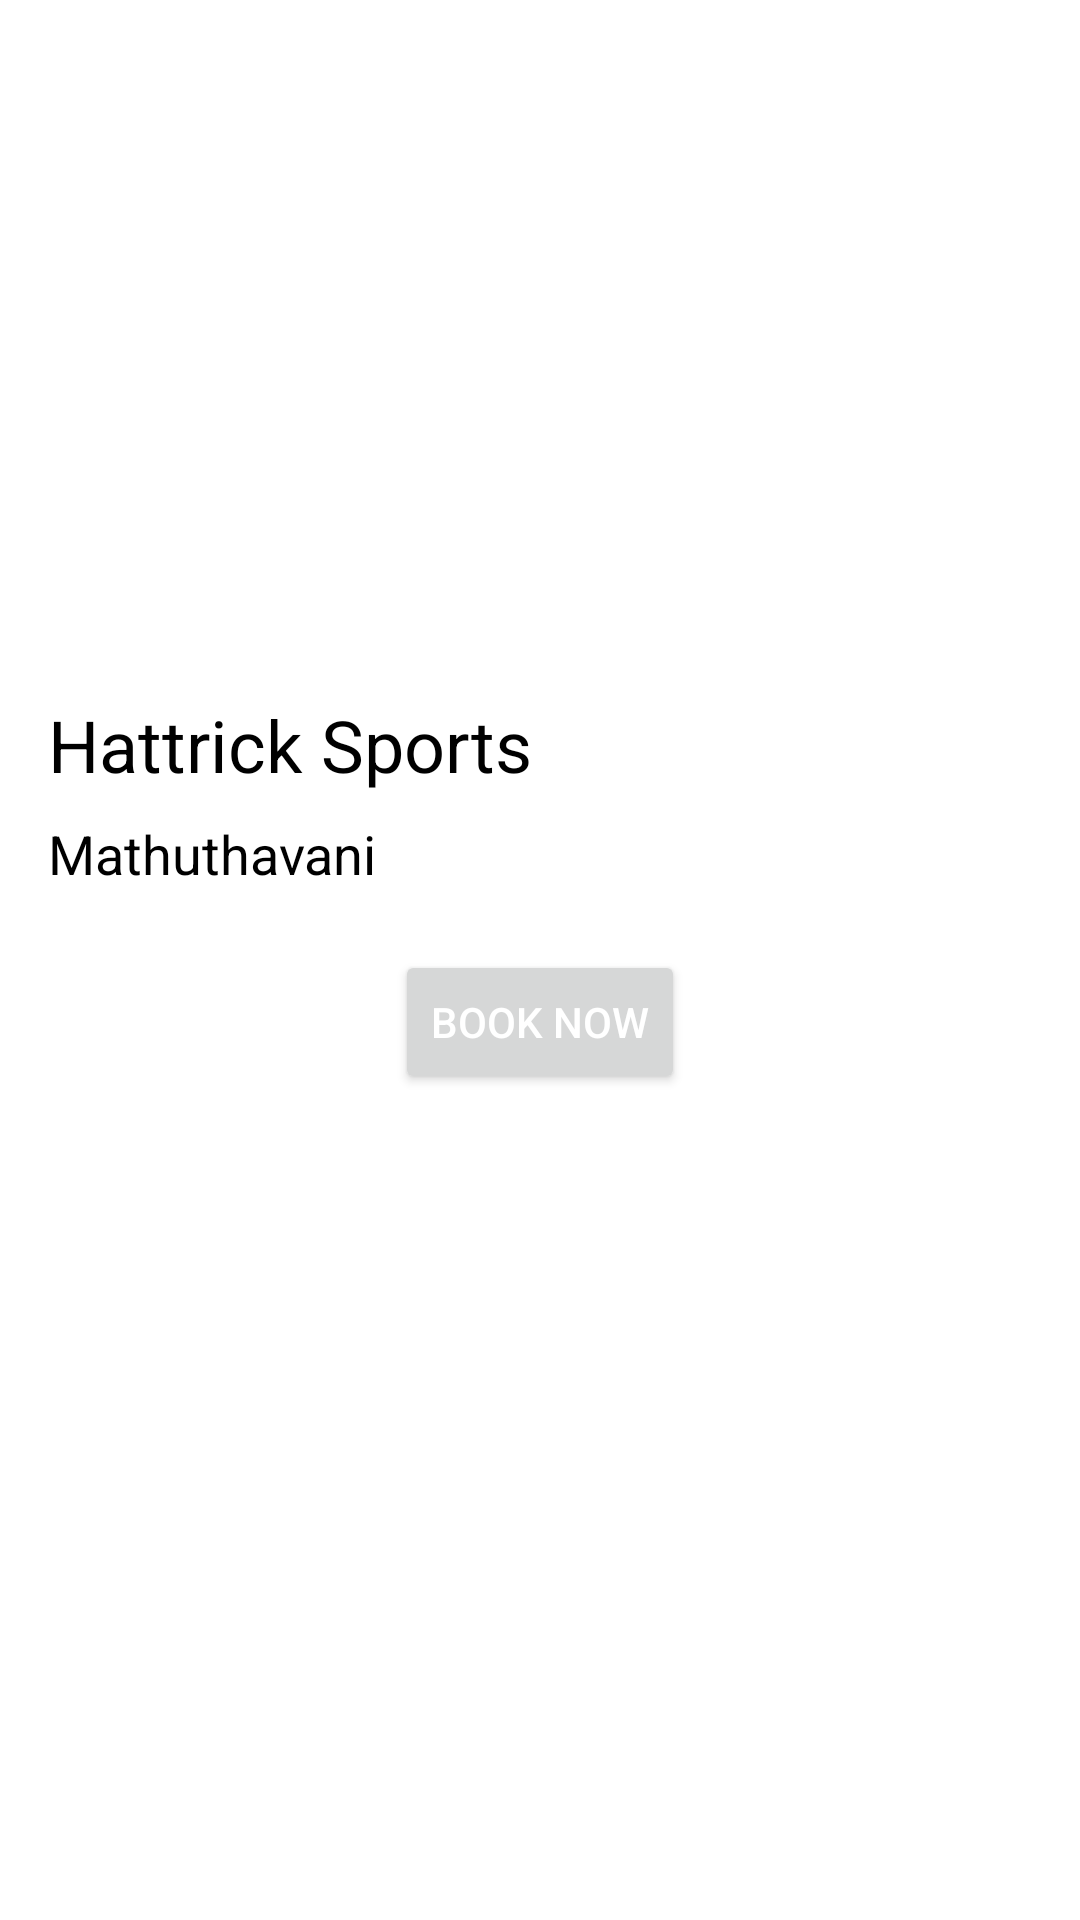

Android layout source for this screen:
<!-- AndroidManifest.xml: application theme Theme.ZTurf -->
<!-- res/layout/activity_turf3.xml -->
<?xml version="1.0" encoding="utf-8"?>
<LinearLayout xmlns:android="http://schemas.android.com/apk/res/android"
    xmlns:app="http://schemas.android.com/apk/res-auto"
    xmlns:tools="http://schemas.android.com/tools"
    android:layout_width="match_parent"
    android:layout_height="match_parent"
    android:orientation="vertical"
    android:padding="16dp"
    android:background="@color/white"
    tools:context=".Turf3">

    <ImageView
        android:id="@+id/imageView3"
        android:layout_width="match_parent"
        android:layout_height="200dp"
        android:scaleType="centerCrop"
        app:srcCompat="@drawable/hatrick_sports" />

    <TextView
        android:id="@+id/textView33"
        android:layout_width="wrap_content"
        android:layout_height="wrap_content"
        android:text="Hattrick Sports"
        android:textSize="24sp"
        android:textColor="@color/black"
        android:layout_marginTop="16dp"
        tools:ignore="HardcodedText"/>

    <TextView
        android:id="@+id/textView43"
        android:layout_width="wrap_content"
        android:layout_height="wrap_content"
        android:text="Mathuthavani"
        android:textSize="18sp"
        android:textColor="@color/black"
        android:layout_marginTop="8dp"
        tools:ignore="HardcodedText" />

    <Button
        android:id="@+id/button23"
        android:layout_width="wrap_content"
        android:layout_height="wrap_content"
        android:text="Book Now"
        android:layout_marginTop="20sp"
        android:textColor="@color/white"
        android:layout_gravity="center"
        tools:ignore="HardcodedText" />

    
    <Button
        android:id="@+id/btnDatePicker3"
        android:layout_width="wrap_content"
        android:layout_height="wrap_content"
        android:text="Select Date"
        android:layout_marginTop="20dp"
        android:layout_gravity="center"
        android:visibility="gone"
        tools:ignore="HardcodedText" />

    
    <Button
        android:id="@+id/btnTimePicker3"
        android:layout_width="wrap_content"
        android:layout_height="wrap_content"
        android:text="Select Time"
        android:layout_marginTop="20dp"
        android:layout_gravity="center"
        android:visibility="gone"
        tools:ignore="HardcodedText" />

    
    <TextView
        android:id="@+id/textView55"
        android:layout_width="wrap_content"
        android:layout_height="wrap_content"
        android:layout_marginTop="35sp"
        android:text = ""
        android:textSize="18sp"
        android:textColor="@color/black"
        tools:ignore="HardcodedText"/>

</LinearLayout>
<!-- resources referenced by this layout -->
<resources>
  <color name="black">#FF000000</color>
  <color name="white">#FFFFFFFF</color>
  <style name="Theme.ZTurf" parent="Theme.MaterialComponents.DayNight.DarkActionBar">
          
          <item name="colorPrimary">@color/green</item>
          <item name="colorPrimaryVariant">@color/green</item>
          <item name="colorOnPrimary">@color/white</item>
          
          <item name="colorSecondary">@color/teal_200</item>
          <item name="colorSecondaryVariant">@color/teal_700</item>
          <item name="colorOnSecondary">@color/black</item>
          
          <item name="android:statusBarColor" tools:targetApi="21">?attr/colorPrimaryVariant</item>
          
  
      </style>
  <color name="green">#068251</color>
  <color name="teal_200">#FF03DAC5</color>
  <color name="teal_700">#FF018786</color>
</resources>
